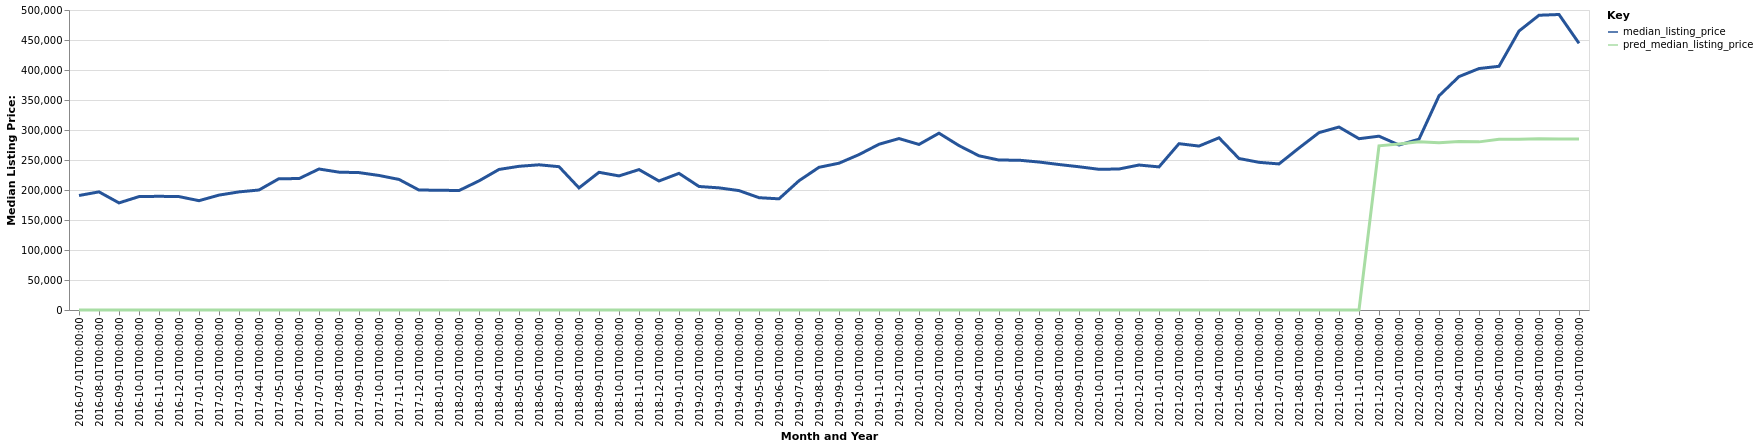

Data behind this chart, as committed beside it:
date, time_idx, median_listing_price, thirty_year_interest_rate_five, month, county_name, active_listing_count, pred_median_listing_price, month_year
2016-07-01, 0, 190850, 3.72, 7, Stephenville, TX, 130.0, 0, Jul-2016
2016-08-01, 1, 196875, 3.73, 8, Stephenville, TX, 131.0, 0, Aug-2016
2016-09-01, 2, 178500, 3.66, 9, Stephenville, TX, 143.0, 0, Sep-2016
2016-10-01, 3, 189000, 3.64, 10, Stephenville, TX, 139.0, 0, Oct-2016
2016-11-01, 4, 189500, 3.66, 11, Stephenville, TX, 144.0, 0, Nov-2016
2016-12-01, 5, 189000, 3.48, 12, Stephenville, TX, 153.0, 0, Dec-2016
2017-01-01, 6, 182200, 3.45, 1, Stephenville, TX, 141.0, 0, Jan-2017
2017-02-01, 7, 191500, 3.5, 2, Stephenville, TX, 134.0, 0, Feb-2017
2017-03-01, 8, 196850, 3.52, 3, Stephenville, TX, 145.0, 0, Mar-2017
2017-04-01, 9, 200000, 4.03, 4, Stephenville, TX, 137.0, 0, Apr-2017
2017-05-01, 10, 218925, 4.32, 5, Stephenville, TX, 133.0, 0, May-2017
2017-06-01, 11, 218975, 4.2, 6, Stephenville, TX, 136.0, 0, Jun-2017
2017-07-01, 12, 235000, 4.19, 7, Stephenville, TX, 126.0, 0, Jul-2017
2017-08-01, 13, 229750, 4.3, 8, Stephenville, TX, 139.0, 0, Aug-2017
2017-09-01, 14, 229000, 4.1, 9, Stephenville, TX, 125.0, 0, Sep-2017
2017-10-01, 15, 224250, 4.05, 10, Stephenville, TX, 116.0, 0, Oct-2017
2017-11-01, 16, 217625, 3.94, 11, Stephenville, TX, 116.0, 0, Nov-2017
2017-12-01, 17, 199900, 4.03, 12, Stephenville, TX, 105.0, 0, Dec-2017
2018-01-01, 18, 199675, 3.93, 1, Stephenville, TX, 98.0, 0, Jan-2018
2018-02-01, 19, 199075, 3.83, 2, Stephenville, TX, 107.0, 0, Feb-2018
2018-03-01, 20, 215200, 3.94, 3, Stephenville, TX, 105.0, 0, Mar-2018
2018-04-01, 21, 234250, 3.95, 4, Stephenville, TX, 96.0, 0, Apr-2018
2018-05-01, 22, 239500, 3.99, 5, Stephenville, TX, 89.0, 0, May-2018
2018-06-01, 23, 242000, 4.15, 6, Stephenville, TX, 95.0, 0, Jun-2018
2018-07-01, 24, 238875, 4.4, 7, Stephenville, TX, 107.0, 0, Jul-2018
2018-08-01, 25, 203500, 4.46, 8, Stephenville, TX, 115.0, 0, Aug-2018
2018-09-01, 26, 229500, 4.58, 9, Stephenville, TX, 102.0, 0, Sep-2018
2018-10-01, 27, 223475, 4.66, 10, Stephenville, TX, 87.0, 0, Oct-2018
2018-11-01, 28, 234000, 4.62, 11, Stephenville, TX, 88.0, 0, Nov-2018
2018-12-01, 29, 215000, 4.54, 12, Stephenville, TX, 95.0, 0, Dec-2018
2019-01-01, 30, 227750, 4.6, 1, Stephenville, TX, 88.0, 0, Jan-2019
2019-02-01, 31, 205875, 4.72, 2, Stephenville, TX, 85.0, 0, Feb-2019
2019-03-01, 32, 203571, 4.9, 3, Stephenville, TX, 89.0, 0, Mar-2019
2019-04-01, 33, 199000, 4.94, 4, Stephenville, TX, 93.0, 0, Apr-2019
2019-05-01, 34, 187200, 4.75, 5, Stephenville, TX, 95.0, 0, May-2019
2019-06-01, 35, 185250, 4.51, 6, Stephenville, TX, 102.0, 0, Jun-2019
2019-07-01, 36, 215475, 4.41, 7, Stephenville, TX, 99.0, 0, Jul-2019
2019-08-01, 37, 237818, 4.41, 8, Stephenville, TX, 103.0, 0, Aug-2019
2019-09-01, 38, 244670, 4.2, 9, Stephenville, TX, 109.0, 0, Sep-2019
2019-10-01, 39, 259000, 4.14, 10, Stephenville, TX, 108.0, 0, Oct-2019
2019-11-01, 40, 276250, 3.84, 11, Stephenville, TX, 107.0, 0, Nov-2019
2019-12-01, 41, 285750, 3.81, 12, Stephenville, TX, 93.0, 0, Dec-2019
2020-01-01, 42, 275950, 3.75, 1, Stephenville, TX, 83.0, 0, Jan-2020
2020-02-01, 43, 294700, 3.73, 2, Stephenville, TX, 85.0, 0, Feb-2020
2020-03-01, 44, 274000, 3.78, 3, Stephenville, TX, 94.0, 0, Mar-2020
2020-04-01, 45, 257000, 3.75, 4, Stephenville, TX, 92.0, 0, Apr-2020
2020-05-01, 46, 249900, 3.74, 5, Stephenville, TX, 92.0, 0, May-2020
2020-06-01, 47, 249675, 3.72, 6, Stephenville, TX, 89.0, 0, Jun-2020
2020-07-01, 48, 246625, 3.49, 7, Stephenville, TX, 95.0, 0, Jul-2020
2020-08-01, 49, 242475, 3.65, 8, Stephenville, TX, 104.0, 0, Aug-2020
2020-09-01, 50, 238750, 3.33, 9, Stephenville, TX, 102.0, 0, Sep-2020
2020-10-01, 51, 234500, 3.28, 10, Stephenville, TX, 90.0, 0, Oct-2020
2020-11-01, 52, 235000, 3.21, 11, Stephenville, TX, 84.0, 0, Nov-2020
2020-12-01, 53, 241625, 3.07, 12, Stephenville, TX, 76.0, 0, Dec-2020
2021-01-01, 54, 238500, 2.99, 1, Stephenville, TX, 55.0, 0, Jan-2021
2021-02-01, 55, 277200, 2.93, 2, Stephenville, TX, 45.0, 0, Feb-2021
2021-03-01, 56, 273225, 2.88, 3, Stephenville, TX, 30.0, 0, Mar-2021
2021-04-01, 57, 287000, 2.84, 4, Stephenville, TX, 36.0, 0, Apr-2021
2021-05-01, 58, 252500, 2.71, 5, Stephenville, TX, 40.0, 0, May-2021
2021-06-01, 59, 246125, 2.79, 6, Stephenville, TX, 56.0, 0, Jun-2021
... 16 more rows
